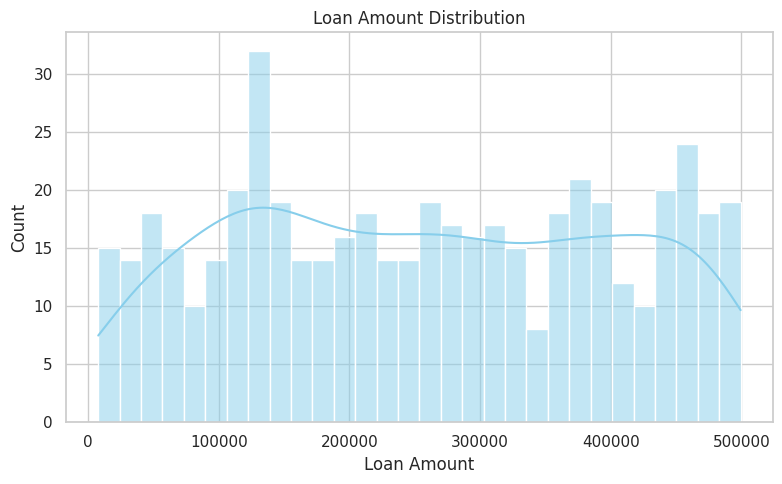
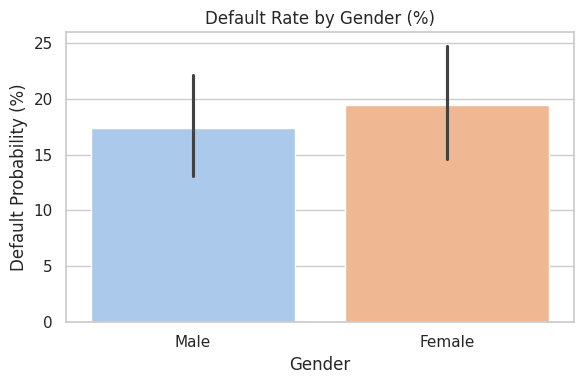
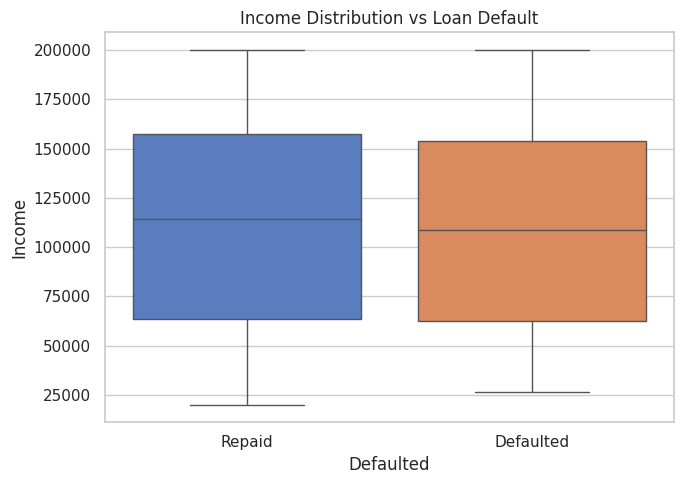

Python code for these plots, in order:
# loan_dashboard.py
# Example end-to-end script for analyzing loan distribution, defaults, and borrower demographics

import pandas as pd
import numpy as np
import matplotlib.pyplot as plt
import seaborn as sns

# -----------------------------
# 1. Generate Dummy Data
# -----------------------------
np.random.seed(42)

n_loans = 500
loan_types = ["Home", "Auto", "Personal", "Education"]

loan_df = pd.DataFrame({
    "LoanID": range(1, n_loans+1),
    "LoanAmount": np.random.randint(5000, 500000, n_loans),
    "LoanType": np.random.choice(loan_types, n_loans),
    "LoanStatus": np.random.choice(["Repaid", "Defaulted"], n_loans, p=[0.8, 0.2])
})

demo_df = pd.DataFrame({
    "BorrowerID": range(1, n_loans+1),
    "Age": np.random.randint(20, 65, n_loans),
    "Gender": np.random.choice(["Male", "Female"], n_loans),
    "Income": np.random.randint(20000, 200000, n_loans),
    "Defaulted": (loan_df["LoanStatus"] == "Defaulted").astype(int)
})

# -----------------------------
# 2. Analysis
# -----------------------------
# Default rate
default_rate = demo_df["Defaulted"].mean() * 100
print(f"Overall Default Rate: {default_rate:.2f}%")

# Average loan amount by type
loan_type_summary = loan_df.groupby("LoanType")["LoanAmount"].mean()
print("\nAverage Loan Amount by Type:\n", loan_type_summary)

# Default rate by gender
default_by_gender = demo_df.groupby("Gender")["Defaulted"].mean() * 100
print("\nDefault Rate by Gender (%):\n", default_by_gender)

# -----------------------------
# 3. Visualizations
# -----------------------------
sns.set(style="whitegrid")

# Loan Amount Distribution
plt.figure(figsize=(8,5))
sns.histplot(loan_df["LoanAmount"], bins=30, kde=True, color="skyblue")
plt.title("Loan Amount Distribution")
plt.xlabel("Loan Amount")
plt.ylabel("Count")
plt.tight_layout()
plt.show()

# Default Rate by Gender
plt.figure(figsize=(6,4))
sns.barplot(x="Gender", y="Defaulted", data=demo_df, estimator=lambda x: np.mean(x)*100, palette="pastel")
plt.title("Default Rate by Gender (%)")
plt.ylabel("Default Probability (%)")
plt.tight_layout()
plt.show()

# Income vs Default (boxplot)
plt.figure(figsize=(7,5))
sns.boxplot(x="Defaulted", y="Income", data=demo_df, palette="muted")
plt.title("Income Distribution vs Loan Default")
plt.xticks([0, 1], ["Repaid", "Defaulted"])
plt.tight_layout()
plt.show()

# -----------------------------
# 4. Export for Power BI
# -----------------------------
processed_df = demo_df.groupby("Age")["Defaulted"].mean().reset_index()
processed_df.rename(columns={"Defaulted": "DefaultRate"}, inplace=True)
processed_df.to_csv("processed_for_powerbi.csv", index=False)

print("\nProcessed borrower demographics exported to 'processed_for_powerbi.csv'.")
